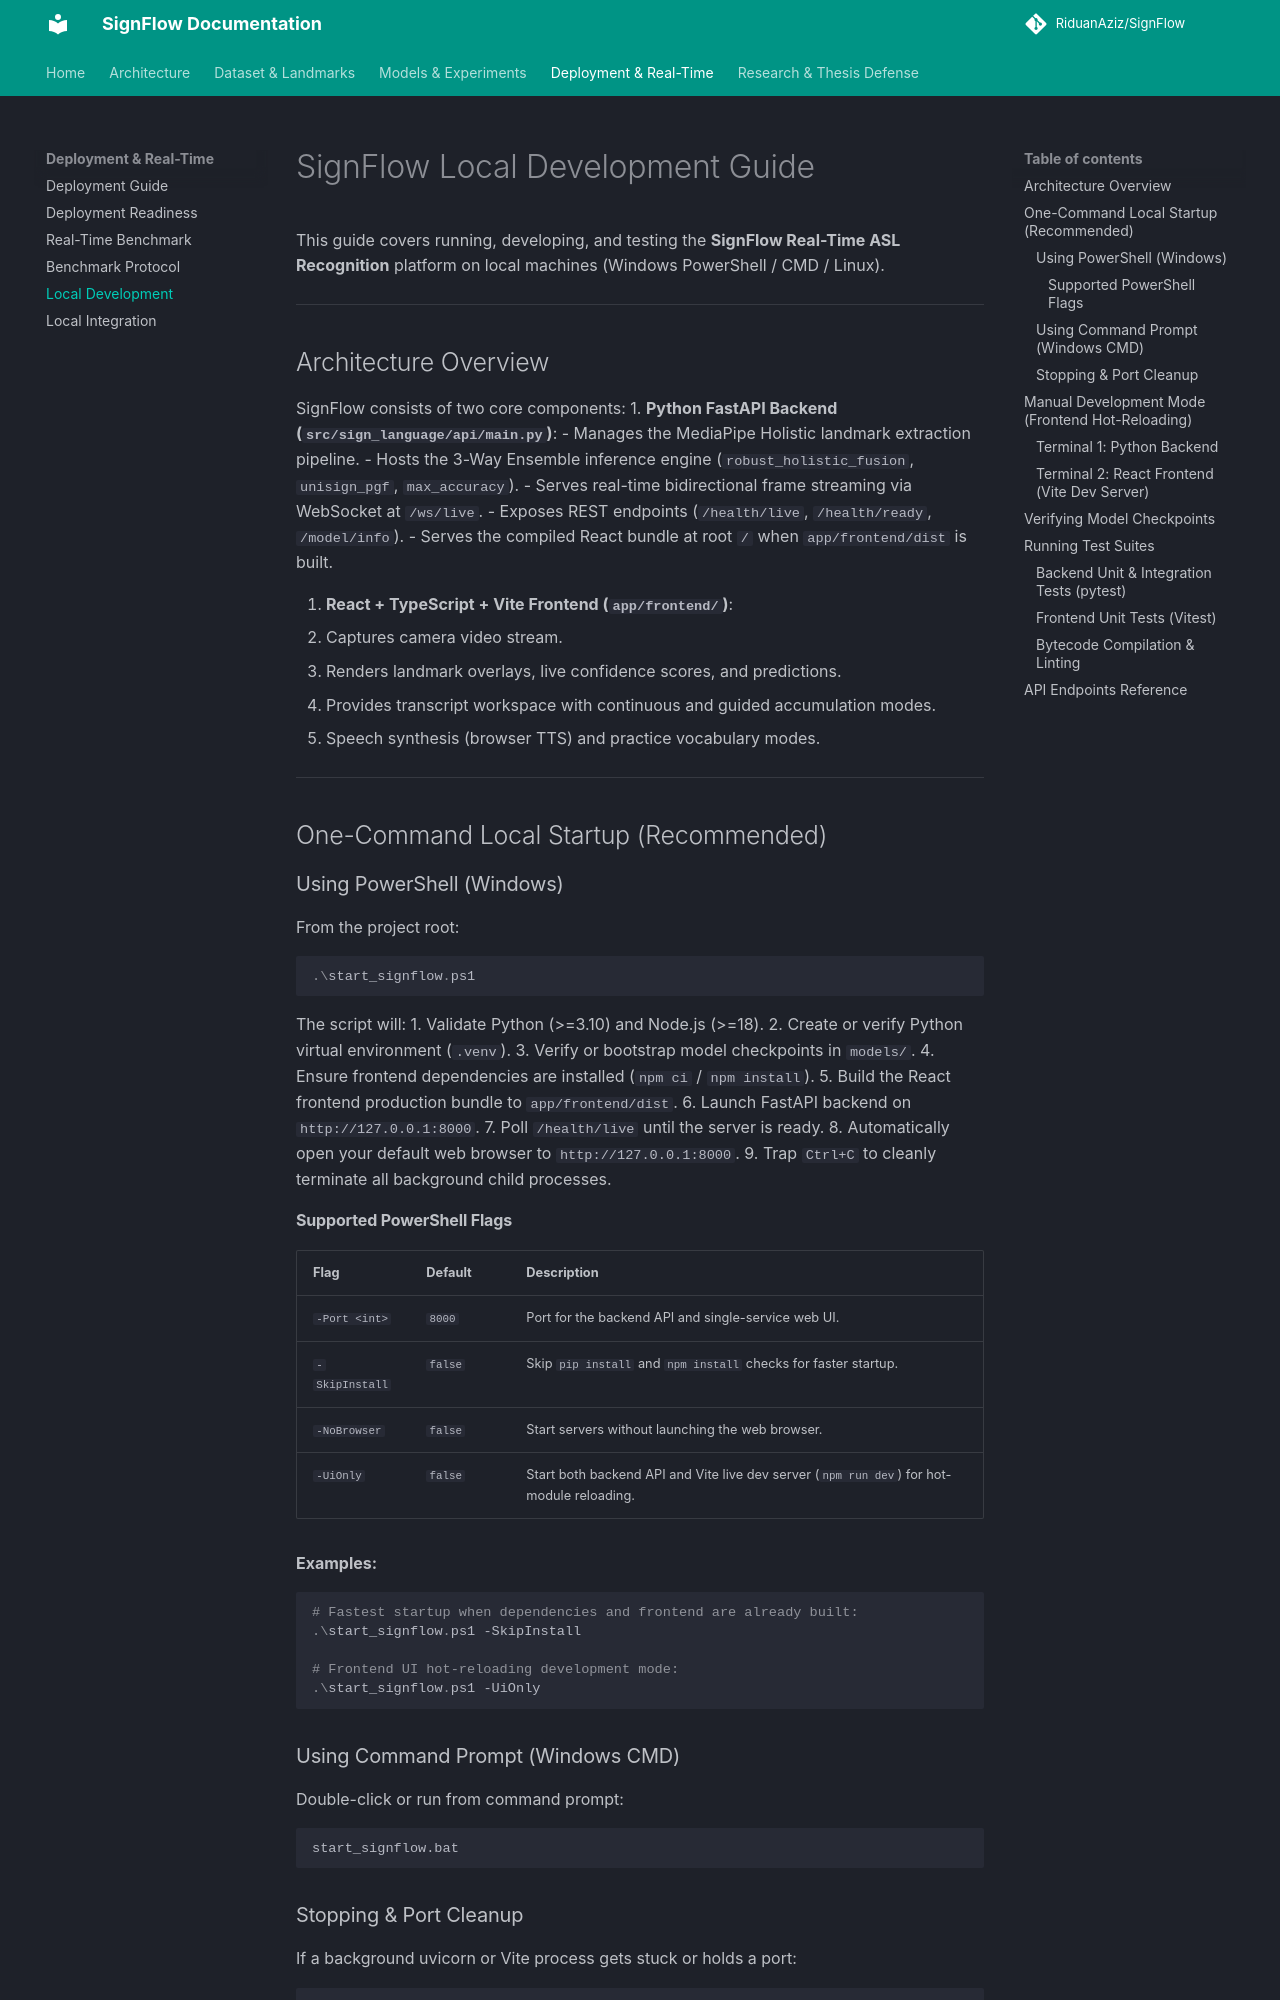

repository: RiduanAziz/Robust-Real-Time-Dynamic-Word-Level-American-Sign-Language-Recognition · page: LOCAL_DEVELOPMENT/index.html · generator: mkdocs

# SignFlow Local Development Guide

This guide covers running, developing, and testing the **SignFlow Real-Time ASL Recognition** platform on local machines (Windows PowerShell / CMD / Linux).

---

## Architecture Overview

SignFlow consists of two core components:
1. **Python FastAPI Backend (`src/sign_language/api/main.py`)**:
   - Manages the MediaPipe Holistic landmark extraction pipeline.
   - Hosts the 3-Way Ensemble inference engine (`robust_holistic_fusion`, `unisign_pgf`, `max_accuracy`).
   - Serves real-time bidirectional frame streaming via WebSocket at `/ws/live`.
   - Exposes REST endpoints (`/health/live`, `/health/ready`, `/model/info`).
   - Serves the compiled React bundle at root `/` when `app/frontend/dist` is built.

2. **React + TypeScript + Vite Frontend (`app/frontend/`)**:
   - Captures camera video stream.
   - Renders landmark overlays, live confidence scores, and predictions.
   - Provides transcript workspace with continuous and guided accumulation modes.
   - Speech synthesis (browser TTS) and practice vocabulary modes.

---

## One-Command Local Startup (Recommended)

### Using PowerShell (Windows)

From the project root:
```powershell
.\start_signflow.ps1
```

The script will:
1. Validate Python (>=3.10) and Node.js (>=18).
2. Create or verify Python virtual environment (`.venv`).
3. Verify or bootstrap model checkpoints in `models/`.
4. Ensure frontend dependencies are installed (`npm ci` / `npm install`).
5. Build the React frontend production bundle to `app/frontend/dist`.
6. Launch FastAPI backend on `http://127.0.0.1:8000`.
7. Poll `/health/live` until the server is ready.
8. Automatically open your default web browser to `http://127.0.0.1:8000`.
9. Trap `Ctrl+C` to cleanly terminate all background child processes.

#### Supported PowerShell Flags

| Flag | Default | Description |
| :--- | :--- | :--- |
| `-Port <int>` | `8000` | Port for the backend API and single-service web UI. |
| `-SkipInstall` | `false` | Skip `pip install` and `npm install` checks for faster startup. |
| `-NoBrowser` | `false` | Start servers without launching the web browser. |
| `-UiOnly` | `false` | Start both backend API and Vite live dev server (`npm run dev`) for hot-module reloading. |

**Examples:**
```powershell
# Fastest startup when dependencies and frontend are already built:
.\start_signflow.ps1 -SkipInstall

# Frontend UI hot-reloading development mode:
.\start_signflow.ps1 -UiOnly
```
